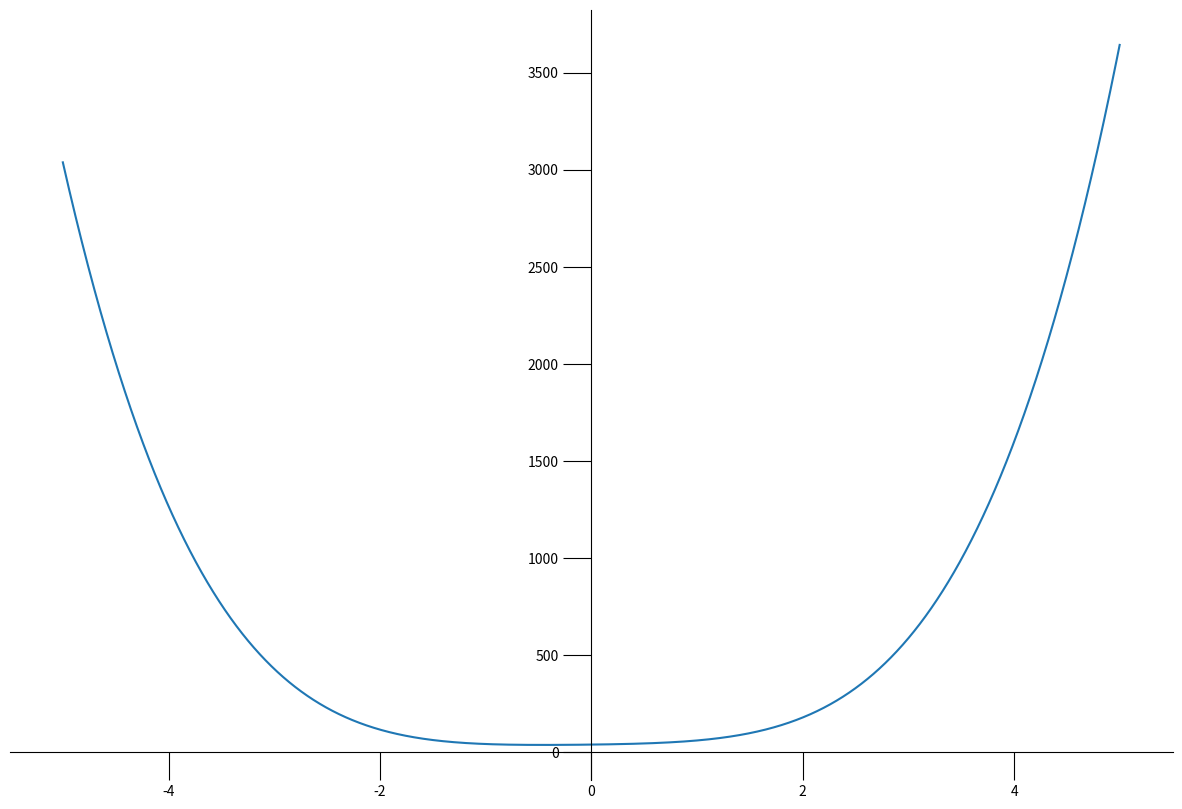

Python code for this plot:
# assembly line
import numpy as np
from fractions import Fraction
import matplotlib.pyplot as plt
def calc(x):
    # y = 9.1*x-1
    # y = x**2
    y = 5*x**4 + 2.15*x**3 + 7.1*x**2 + 7*x + 40 # 2542.png
    # y = 5*x**4
    # y = 2.15*x**3 + 7.1*x**2 + 7*x - 4 # 2542.png
    # y = x + 5
    return y

def process_coord(coord): # for PIL image processing
     new_tup = (coord[0]-1, coord[3]-1, coord[2]+1, coord[1]+1)
     return new_tup

if __name__ == '__main__':
    step = Fraction(0.001)
    x = [i for i in np.arange(Fraction(-5), Fraction(5), step=step)]
    y = [calc(i) for i in x]
    fig = plt.figure(figsize=(15, 10))
    # fig = plt.figure(figsize=(20, 20))
    # fig = plt.figure()
    ax = fig.add_subplot(111)
    ax.tick_params(length=20)
    
    ax.spines['right'].set_color('none')
    ax.spines['left'].set_position('zero')
    #ax.spines['right'].set_color('none')
    ax.spines['bottom'].set_position('zero')    
    ax.spines['top'].set_visible(False)
    ax.spines['right'].set_visible(False)    
    plt.plot(x, y)
    # px = plt.xticks()
    # xlwz = px[0].tolist()
    # xlwz.remove(0) # list without zero
    # plt.xticks(xlwz)
    
    # py = plt.yticks()
    # ylwz = py[0].tolist()
    # ylwz.remove(0) # list without zero
    # plt.yticks(ylwz)
    # plt.grid()
    file = r'2540.png'
    plt.savefig(file)